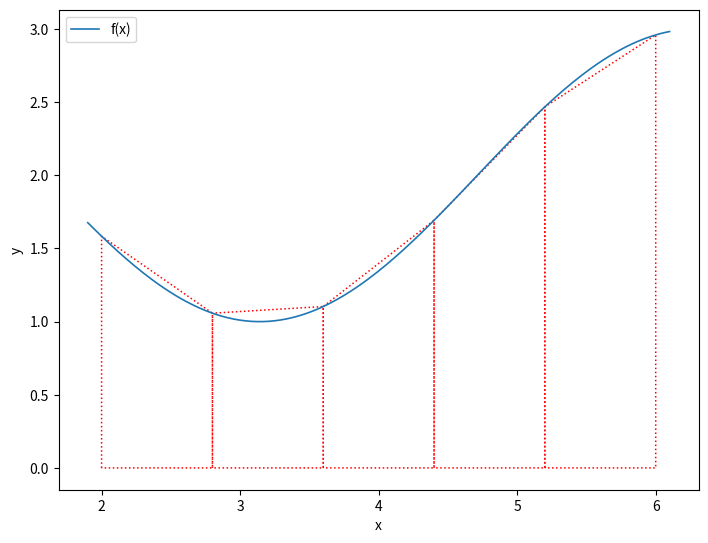

This figure's Python source:
import numpy as np
import matplotlib.pyplot as plt

# Definizione funzione da integrare
def f(x):
    y = np.cos(x) + 2
    return y

def F(x):
    y = np.sin(x) + 2*x
    return y

# Calcolo formula composta Trapezi
def TrapeziComposti(f,a,b,N):
    # Calcolo estremi sottointervallo
    z = np.linspace(a,b,N+1)
    # Calcolo formula di quadratura
    fz = f(z)
    S = 0
    for i in range(1,N):
        S = S + fz[i]
    T = (fz[0] + 2*S + fz[N])*(b-a)/2/N

    # Rappresentazione grafica dei trapezi
    for i in range(0,N):
        x = np.array([z[i],z[i],z[i+1],z[i+1],z[i]])
        y = np.array([0,fz[i],fz[i+1],0,0])
        plt.plot(x,y,'r:',linewidth=1.1)

    return T

# Intervallo di integrazione
a = 2.0 ; b = 6.0

# Calcolo valore esatto integrale
I = F(b) - F(a)

# Inizializzazione grafica
fig = plt.figure(1)
ax = fig.add_axes([0,0,1,1])

# Calcolo integrale ed errore
N = 5
T = TrapeziComposti(f,a,b,N)
E = abs(I - T)

print('Integrale essatto : %f' % I)
print('Formula composta del Trapezio : %f' % T)
print('Errore commesso : %e' % E)
# Rappresentazione grafica
x = np.linspace(a-0.1,b+0.1,200)
y = f(x)
plt.plot(x,y,label='f(x)',linewidth=1.2)
plt.xlabel('x')
plt.ylabel('y')
plt.legend()
plt.show()